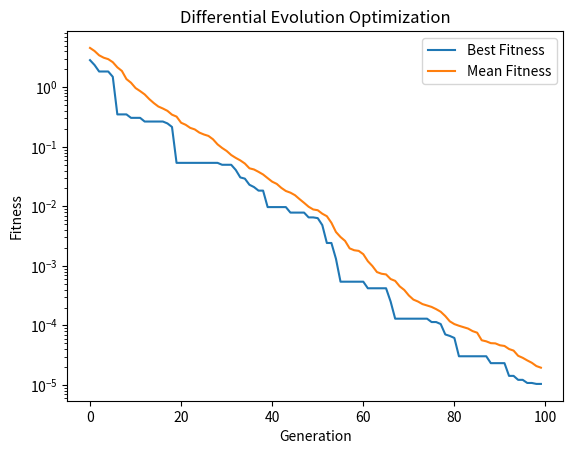

Write the Python code that produced this figure.
from typing import Callable
from tqdm.auto import tqdm
import numpy as np


def differential_evolution(problem: Callable,
                           NP: int = 20,
                           F: float = 0.5,
                           CR: float = 0.7,
                           vector_size: int = 10,
                           bounds: tuple = (-1, 1),
                           generations: int = 100):
    """
    problem: objective, takes a 1D array and returns scalar (to minimize)
    NP: number of individuals in population
    F: mutation scaling factor (commonly ~0.5)
    CR: crossover probability
    generations: number of generations
    """
    # Initialize population
    lower, upper = bounds
    population = []
    for _ in range(NP):
        individual = np.random.randn(vector_size)
        individual = np.clip(individual, lower, upper)
        population.append(individual)
    
    # Evaluate
    fitness = np.array([problem(individual) for individual in population])

    # DE main loop
    best_fitness_history = []
    mean_fitness_history = []
    for _ in tqdm(range(generations), desc="DE Generations"):
        for i in range(NP):
            # pick three *distinct* indices not equal i
            idxs = [idx for idx in range(NP) if idx != i]
            r1, r2, r3 = np.random.choice(idxs, 3, replace=False)
            x1, x2, x3 = population[r1], population[r2], population[r3]

            # Mutation
            mutant = x1 + F * (x2 - x3)
            mutant = np.clip(mutant, lower, upper)

            # Crossover (binomial)
            cross_points = np.random.rand(vector_size) < CR
            j_rand = np.random.randint(vector_size)
            cross_points[j_rand] = True
            trial = np.where(cross_points, mutant, population[i])
            
            # Selection
            f_trial = problem(trial)
            if f_trial < fitness[i]:
                population[i] = trial
                fitness[i] = f_trial

        # Record best and mean fitness
        best_idx = np.argmin(fitness)
        best_fitness_history.append(fitness[best_idx])
        mean_fitness_history.append(np.mean(fitness))

    best_idx = np.argmin(fitness)
    best_individual = population[best_idx]
    best_fitness = fitness[best_idx]
    return best_individual, best_fitness, (best_fitness_history, mean_fitness_history)


if __name__ == "__main__":
    import matplotlib.pyplot as plt
   
    # Example Problem
    def sphere(x: np.ndarray) -> float:
        return sum(x**2)

    best, best_fitness, history = differential_evolution(sphere)
    best_fitness_history, mean_fitness_history = history

    print("Best Fitness:", best_fitness)
    print("Best Individual:", best)

    # Plotting fitness history
    plt.plot(best_fitness_history, label='Best Fitness')
    plt.plot(mean_fitness_history, label='Mean Fitness')
    plt.yscale('log')
    plt.xlabel('Generation')
    plt.ylabel('Fitness')
    plt.legend()
    plt.title('Differential Evolution Optimization')
    plt.show()
